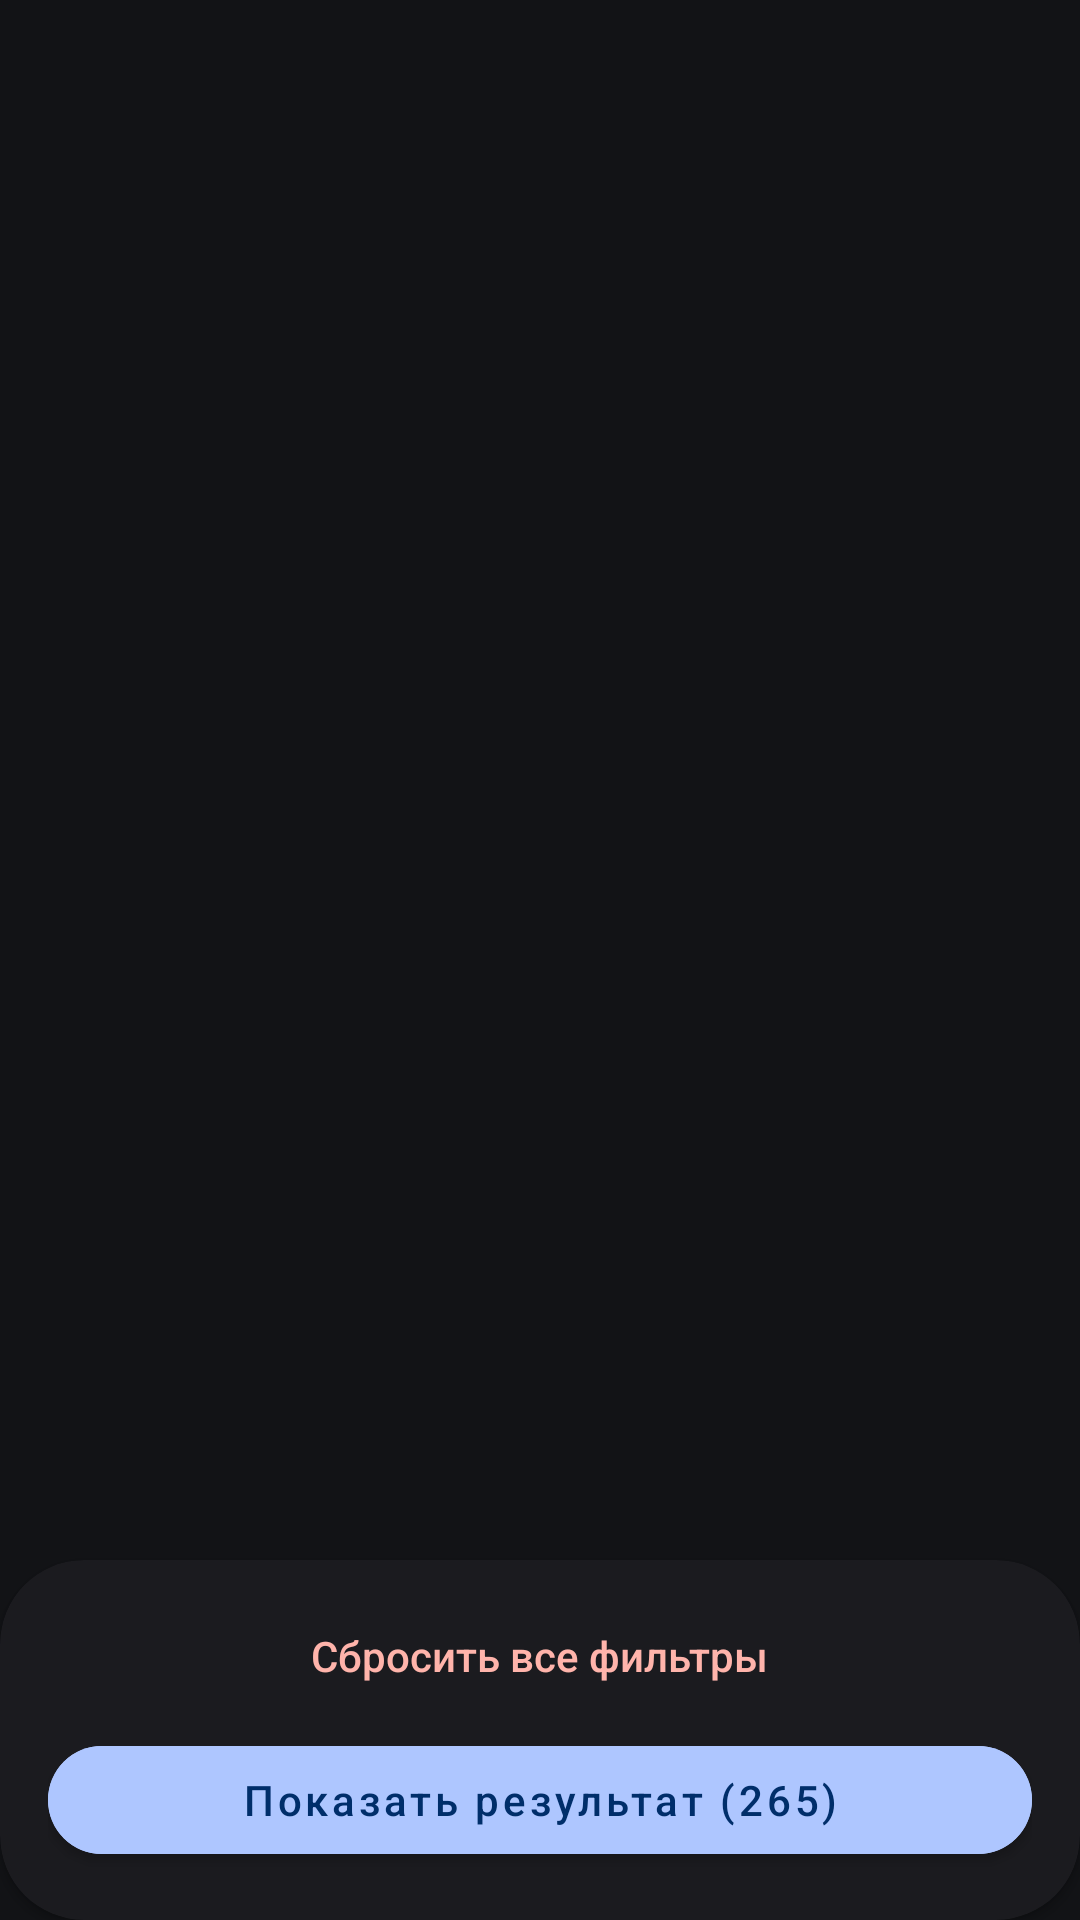

Reconstruct the res/layout file that produces this screen, plus the resources it refers to.
<!-- AndroidManifest.xml: application theme Theme.PartyShaker -->
<!-- res/layout/fragment_cocktail_filter.xml -->
<?xml version="1.0" encoding="utf-8"?>
<RelativeLayout xmlns:android="http://schemas.android.com/apk/res/android"
    xmlns:app="http://schemas.android.com/apk/res-auto"
    xmlns:tools="http://schemas.android.com/tools"
    android:layout_width="match_parent"
    android:layout_height="match_parent"
    android:background="@color/background_color"
    android:orientation="vertical"
    tools:context=".ui.features.cocktails.ui.CocktailFilterFragment">

    <com.google.android.material.tabs.TabLayout
        android:id="@+id/tab_layout"
        android:layout_width="match_parent"
        android:layout_height="wrap_content"
        android:layout_alignParentTop="true"
        android:background="@color/background_color" />

    <androidx.viewpager2.widget.ViewPager2
        android:id="@+id/view_pager_2"
        android:layout_width="match_parent"
        android:layout_height="wrap_content"
        android:layout_alignTop="@id/cardView"
        android:layout_alignBottom="@id/tab_layout" />

    <androidx.cardview.widget.CardView
        android:id="@+id/cardView"
        android:layout_width="match_parent"
        android:layout_height="wrap_content"
        android:layout_alignParentBottom="true"
        android:backgroundTint="@color/material_theme_sys_dark_surface_container_low"
        app:cardCornerRadius="28dp">

        <LinearLayout
            android:layout_width="match_parent"
            android:layout_height="match_parent"
            android:orientation="vertical"
            android:paddingHorizontal="16dp"
            android:paddingTop="8dp"
            android:paddingBottom="16dp">

            <Button
                android:id="@+id/button11"
                style="@style/Widget.AppCompat.Button.Borderless"
                android:layout_width="wrap_content"
                android:layout_height="wrap_content"
                android:layout_gravity="center_horizontal"
                android:text="Сбросить все фильтры"
                android:textAllCaps="false"
                android:textColor="@color/material_theme_sys_dark_error"
                android:textSize="14sp" />

            <com.google.android.material.button.MaterialButton
                android:id="@+id/button12"
                android:layout_width="match_parent"
                android:layout_height="wrap_content"
                android:backgroundTint="@color/material_theme_sys_dark_primary"
                android:text="Показать результат (265)"
                android:textAllCaps="false"
                android:textColor="@color/material_theme_sys_dark_on_primary"
                android:textSize="14sp"
                app:cornerRadius="100dp" />
        </LinearLayout>
    </androidx.cardview.widget.CardView>
</RelativeLayout>
<!-- resources referenced by this layout -->
<resources>
  <color name="background_color">#121316</color>
  <color name="material_theme_sys_dark_error">#FFB4AB</color>
  <color name="material_theme_sys_dark_on_primary">#002E6A</color>
  <color name="material_theme_sys_dark_primary">#AEC6FF</color>
  <color name="material_theme_sys_dark_surface_container_low">#1B1B1F</color>
  <style name="Theme.PartyShaker" parent="Theme.MaterialComponents.DayNight.NoActionBar">
          
          <item name="colorPrimary">@color/purple_500</item>
          <item name="colorPrimaryVariant">@color/purple_700</item>
          <item name="colorOnPrimary">@color/white</item>
          
          <item name="colorSecondary">@color/teal_200</item>
          <item name="colorSecondaryVariant">@color/teal_700</item>
          <item name="colorOnSecondary">@color/black</item>
          
          <item name="android:statusBarColor">@color/background_color</item>
          
          <item name="buttonStyle">@style/CommonButtonStyle</item>
          <item name="windowActionBar">false</item>
      </style>
  <color name="purple_500">#FF6200EE</color>
  <color name="purple_700">#FF3700B3</color>
  <color name="white">#FFFFFFFF</color>
  <color name="teal_200">#FF03DAC5</color>
  <color name="teal_700">#FF018786</color>
  <color name="black">#FF000000</color>
  <style name="CommonButtonStyle">
          <item name="android:foreground">?attr/selectableItemBackground</item>
          <item name="textAllCaps">false</item>
          <item name="android:textSize">14sp</item>
      </style>
</resources>
